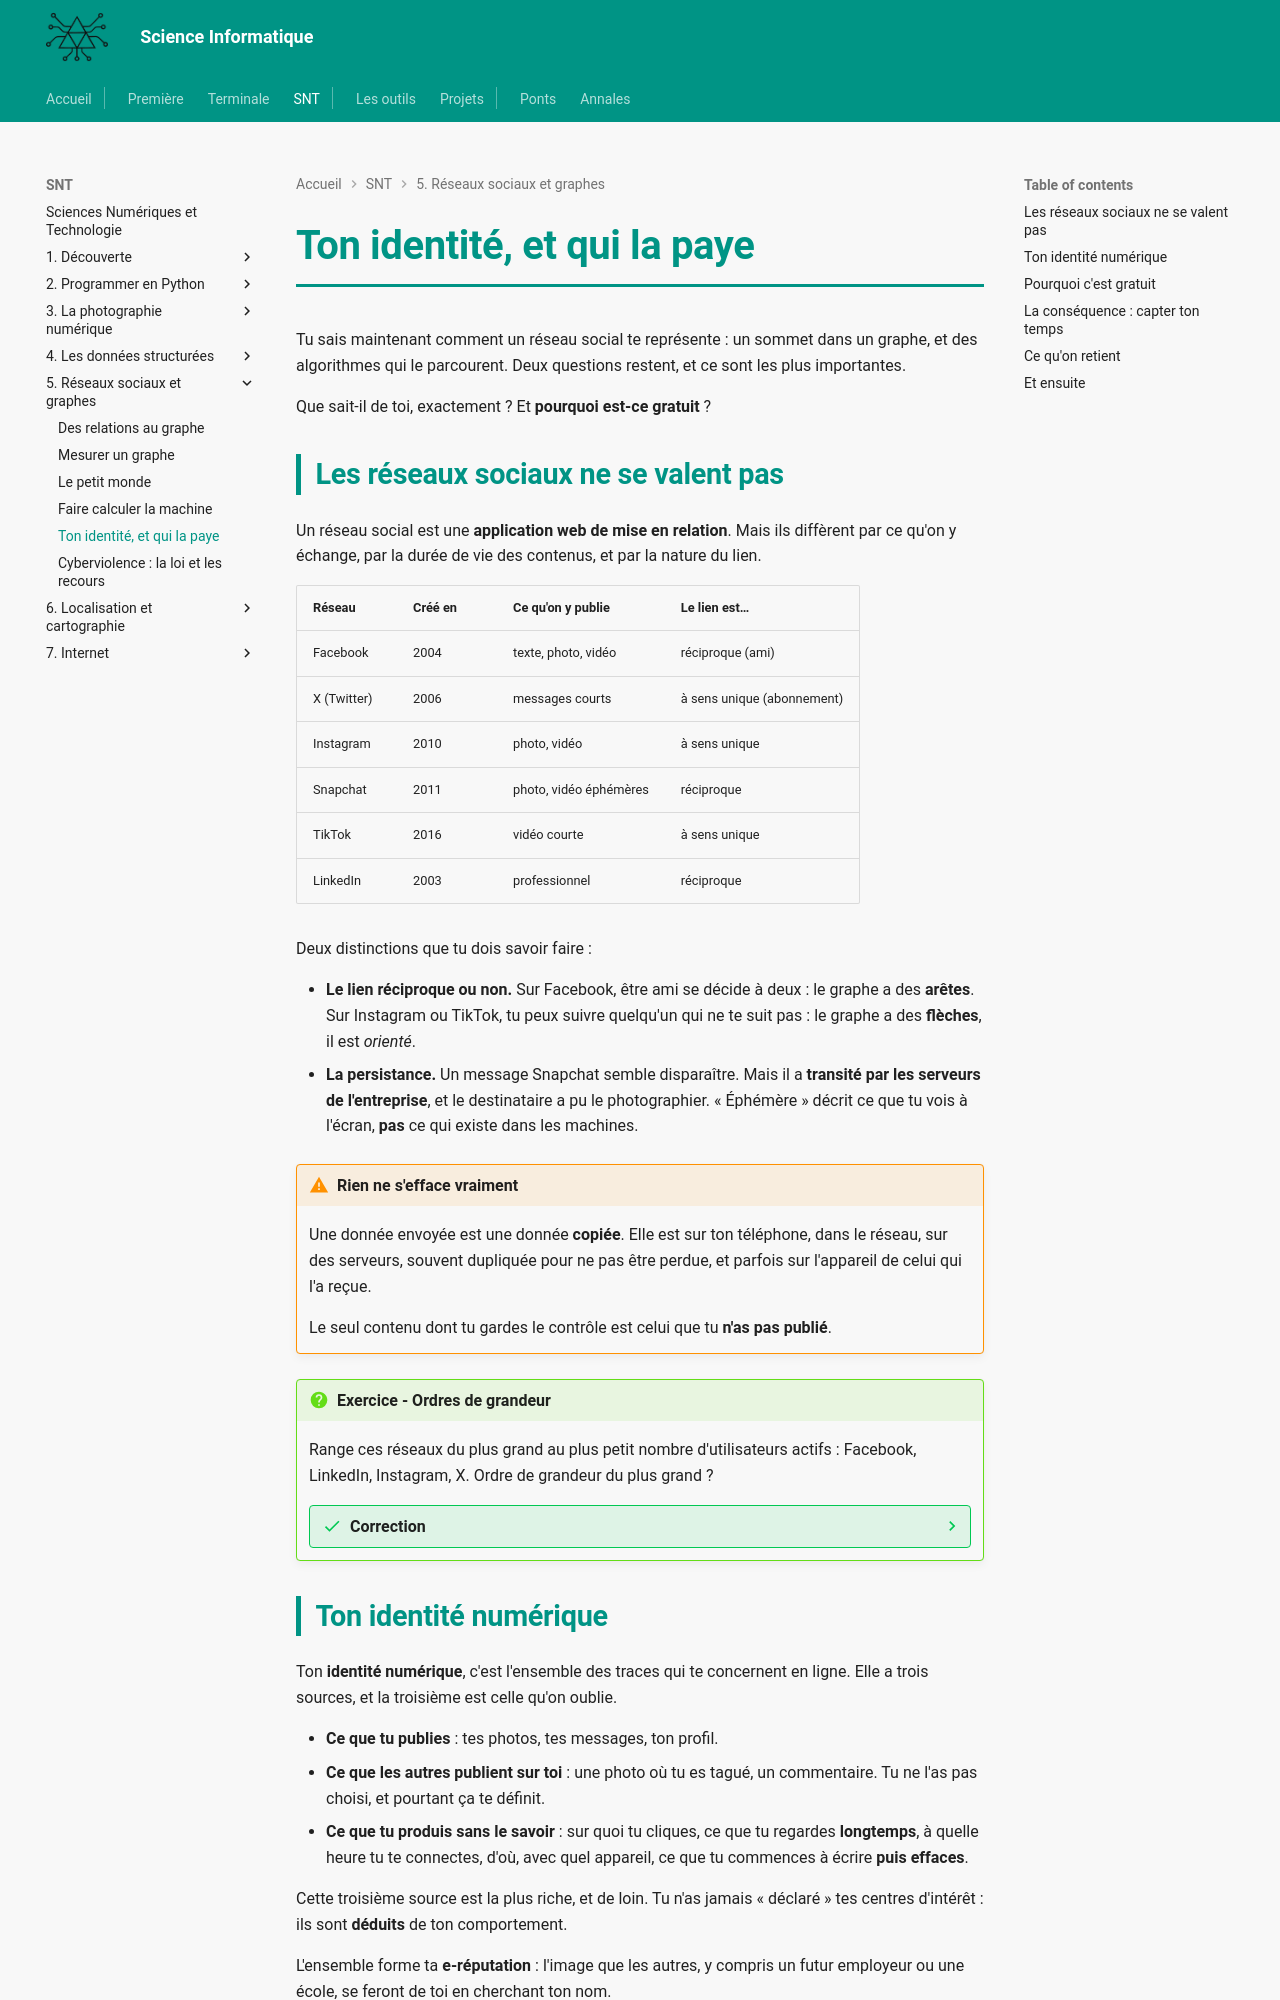

repository: MMarchand-NSI/MMarchand-NSI.github.io · page: snt/05-reseaux/5.identite-economie/index.html · generator: mkdocs

# Ton identité, et qui la paye

Tu sais maintenant comment un réseau social te représente : un sommet dans un graphe, et des algorithmes qui le parcourent. Deux questions restent, et ce sont les plus importantes.

Que sait-il de toi, exactement ? Et **pourquoi est-ce gratuit** ?

## Les réseaux sociaux ne se valent pas

Un réseau social est une **application web de mise en relation**. Mais ils diffèrent par ce qu'on y échange, par la durée de vie des contenus, et par la nature du lien.

| Réseau | Créé en | Ce qu'on y publie | Le lien est… |
|---|---|---|---|
| Facebook | 2004 | texte, photo, vidéo | réciproque (ami) |
| X (Twitter) | 2006 | messages courts | à sens unique (abonnement) |
| Instagram | 2010 | photo, vidéo | à sens unique |
| Snapchat | 2011 | photo, vidéo éphémères | réciproque |
| TikTok | 2016 | vidéo courte | à sens unique |
| LinkedIn | 2003 | professionnel | réciproque |

Deux distinctions que tu dois savoir faire :

- **Le lien réciproque ou non.** Sur Facebook, être ami se décide à deux : le graphe a des **arêtes**. Sur Instagram ou TikTok, tu peux suivre quelqu'un qui ne te suit pas : le graphe a des **flèches**, il est *orienté*.
- **La persistance.** Un message Snapchat semble disparaître. Mais il a **transité par les serveurs de l'entreprise**, et le destinataire a pu le photographier. « Éphémère » décrit ce que tu vois à l'écran, **pas** ce qui existe dans les machines.

!!! warning "Rien ne s'efface vraiment"
    Une donnée envoyée est une donnée **copiée**. Elle est sur ton téléphone, dans le réseau, sur des serveurs, souvent dupliquée pour ne pas être perdue, et parfois sur l'appareil de celui qui l'a reçue.

    Le seul contenu dont tu gardes le contrôle est celui que tu **n'as pas publié**.

!!! question "Exercice - Ordres de grandeur"
    Range ces réseaux du plus grand au plus petit nombre d'utilisateurs actifs : Facebook, LinkedIn, Instagram, X. Ordre de grandeur du plus grand ?

    ??? success "Correction"
        Facebook (environ **3 milliards**), puis Instagram (environ 2 milliards), puis X et LinkedIn (quelques centaines de millions chacun).

        L'ordre de grandeur du plus grand est le **milliard**, soit plus d'un tiers de l'humanité sur un seul service.
